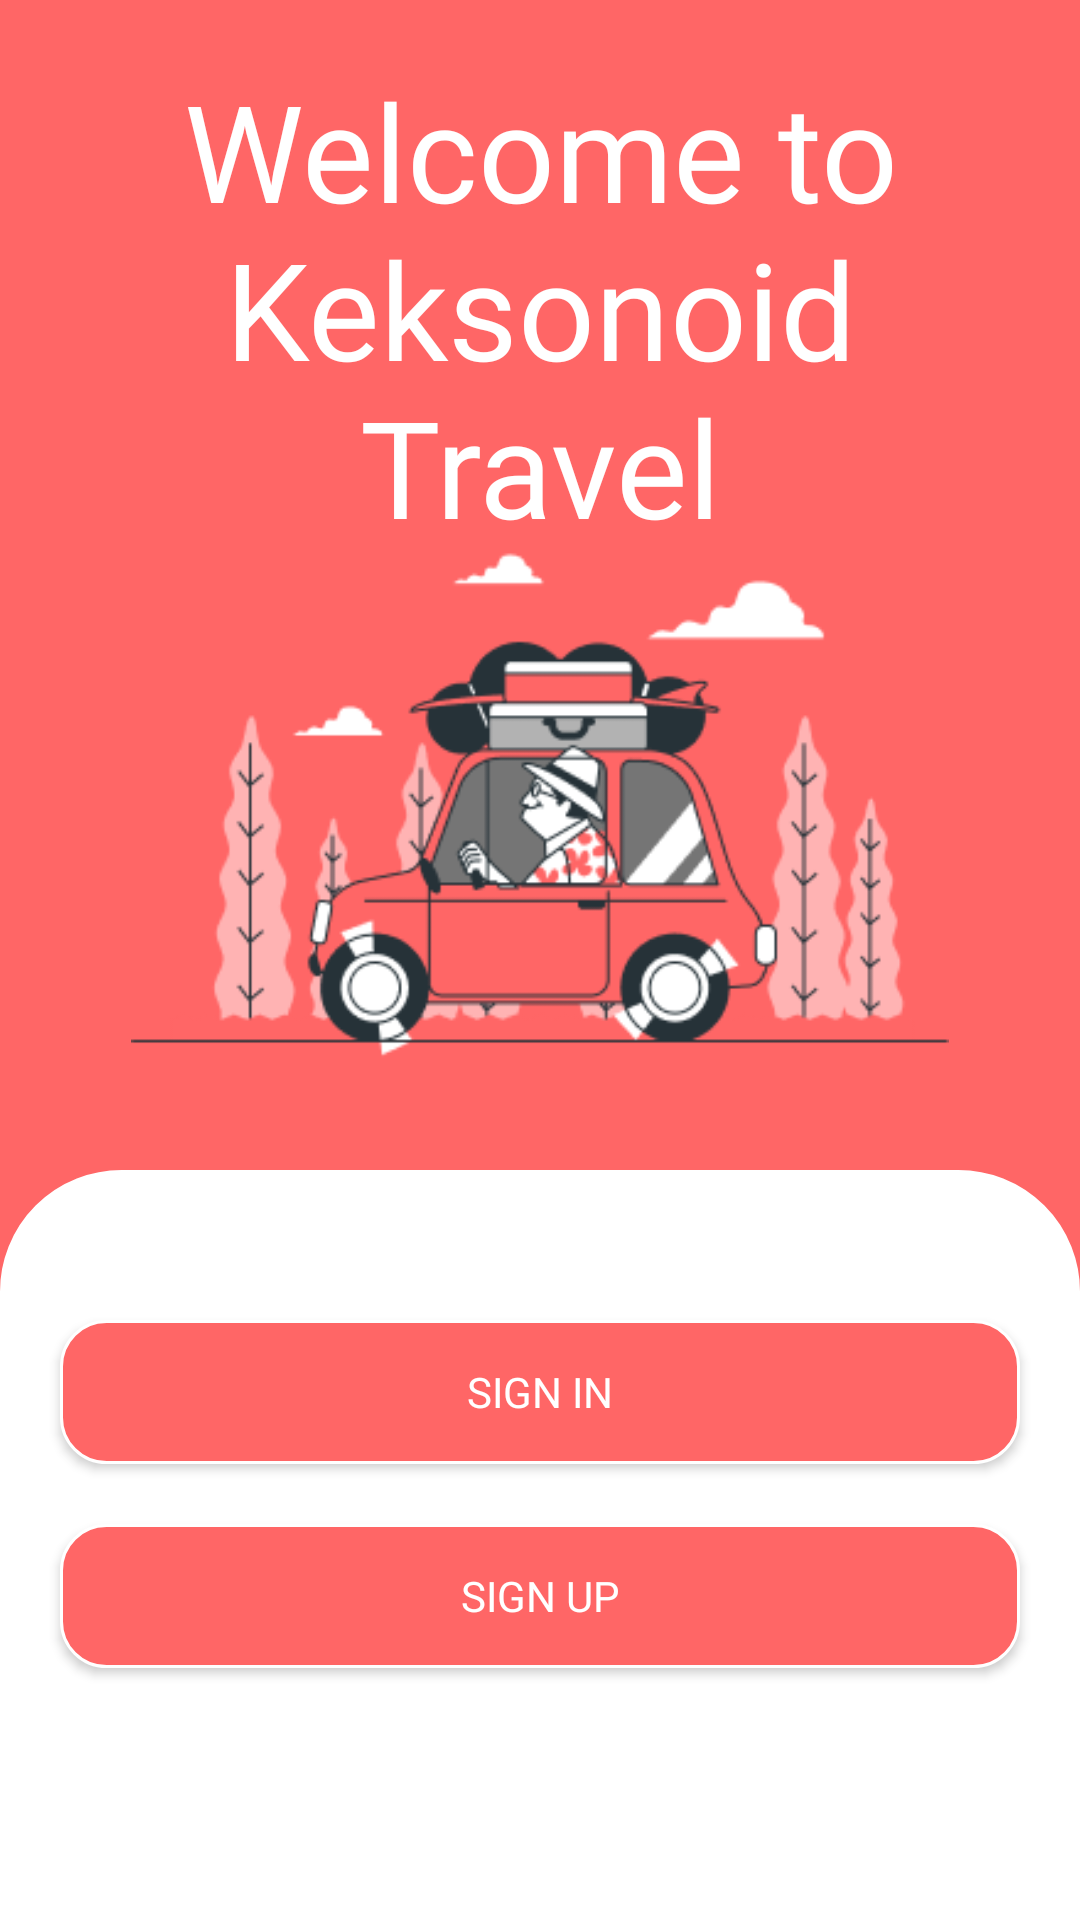

Reconstruct the res/layout file that produces this screen, plus the resources it refers to.
<!-- AndroidManifest.xml: application theme Theme.TravelAgency -->
<!-- res/layout/activity_main.xml -->
<?xml version="1.0" encoding="utf-8"?>
<RelativeLayout xmlns:android="http://schemas.android.com/apk/res/android"
    xmlns:app="http://schemas.android.com/apk/res-auto"
    xmlns:tools="http://schemas.android.com/tools"
    android:id="@+id/nestedScrollView"
    android:layout_width="match_parent"
    android:layout_height="match_parent"
    android:background="@color/colorBackground"
    android:paddingTop="20dp"

    tools:context=".activities.LoginActivity">

    <androidx.appcompat.widget.AppCompatTextView
        android:id="@+id/header_title"
        android:layout_width="match_parent"
        android:layout_height="wrap_content"
        android:layout_marginTop="0dp"
        android:gravity="center"
        android:paddingLeft="20dp"
        android:paddingRight="20dp"
        android:text="@string/header_title"
        android:textColor="#FFFFFF"
        android:textSize="45sp"
        app:fontFamily="@font/montserrat_bold" />

    <androidx.appcompat.widget.AppCompatImageView
        android:layout_width="match_parent"
        android:layout_height="194dp"
        android:layout_gravity="center_horizontal"
        android:layout_marginTop="140dp"
        android:src="@drawable/login"
        tools:ignore="SpeakableTextPresentCheck" />

    <LinearLayout
        android:layout_width="match_parent"
        android:layout_height="match_parent"
        android:layout_marginTop="370dp"
        android:background="@drawable/radius"
        android:orientation="vertical">


        <androidx.appcompat.widget.AppCompatButton
            android:id="@+id/buttonSigIn"
            android:layout_width="320dp"
            android:layout_height="wrap_content"
            android:layout_gravity="center"
            android:layout_marginTop="50dp"
            android:background="@drawable/buttonradius"
            android:fontFamily="@font/montserrat"
            android:text="@string/sign_in"
            android:textColor="#FFFFFF"
            tools:ignore="TextContrastCheck" />

        <androidx.appcompat.widget.AppCompatButton
            android:id="@+id/buttonSignUp"
            android:layout_width="320dp"
            android:layout_height="wrap_content"
            android:layout_gravity="center"
            android:layout_marginTop="20dp"
            android:background="@drawable/buttonradius"
            android:fontFamily="@font/montserrat"
            android:text="@string/sign_up"
            android:textColor="#FFFFFF"
            tools:ignore="TextContrastCheck" />
    </LinearLayout>


</RelativeLayout>
<!-- resources referenced by this layout -->
<resources>
  <color name="colorBackground">#FF6666</color>
  <!-- drawable buttonradius (drawable) -->
  <?xml version="1.0" encoding="utf-8"?>
  <shape xmlns:android="http://schemas.android.com/apk/res/android"
      android:shape="rectangle">
      <corners android:radius="15dp" />
      <solid android:color="#FF6666" />
      <stroke
          android:width="1dip"
          android:color="#fff" />
  
  </shape>
  <!-- drawable login: png bitmap (drawable, 21678 bytes) -->
  <!-- drawable radius (drawable) -->
  <?xml version="1.0" encoding="utf-8"?>
  <shape xmlns:android="http://schemas.android.com/apk/res/android"
      android:shape="rectangle">
      <corners android:radius="40dp"
          android:bottomLeftRadius="0dp"
          android:bottomRightRadius="0dp"/>
      <solid android:color="@android:color/white" />
      <stroke
          android:width="1dip"
          android:color="#fff" />
  
  </shape>
  <string name="header_title">Welcome to Keksonoid Travel</string>
  <string name="sign_in">Sign in</string>
  <string name="sign_up">Sign up</string>
  <style name="Theme.TravelAgency" parent="Theme.MaterialComponents.DayNight.DarkActionBar">
          
          <item name="colorPrimary">@color/colorBackground</item>
          <item name="colorPrimaryVariant">@color/colorBackground</item>
          <item name="colorOnPrimary">@color/colorAccent</item>
          
          <item name="colorSecondary">@color/colorAccent</item>
          <item name="colorSecondaryVariant">@color/colorAccent</item>
          <item name="colorOnSecondary">@color/colorAccent</item>
          
          <item name="android:statusBarColor" tools:targetApi="l">?attr/colorPrimaryVariant</item>
          
      </style>
  <color name="colorAccent">#FFFFFF</color>
</resources>
